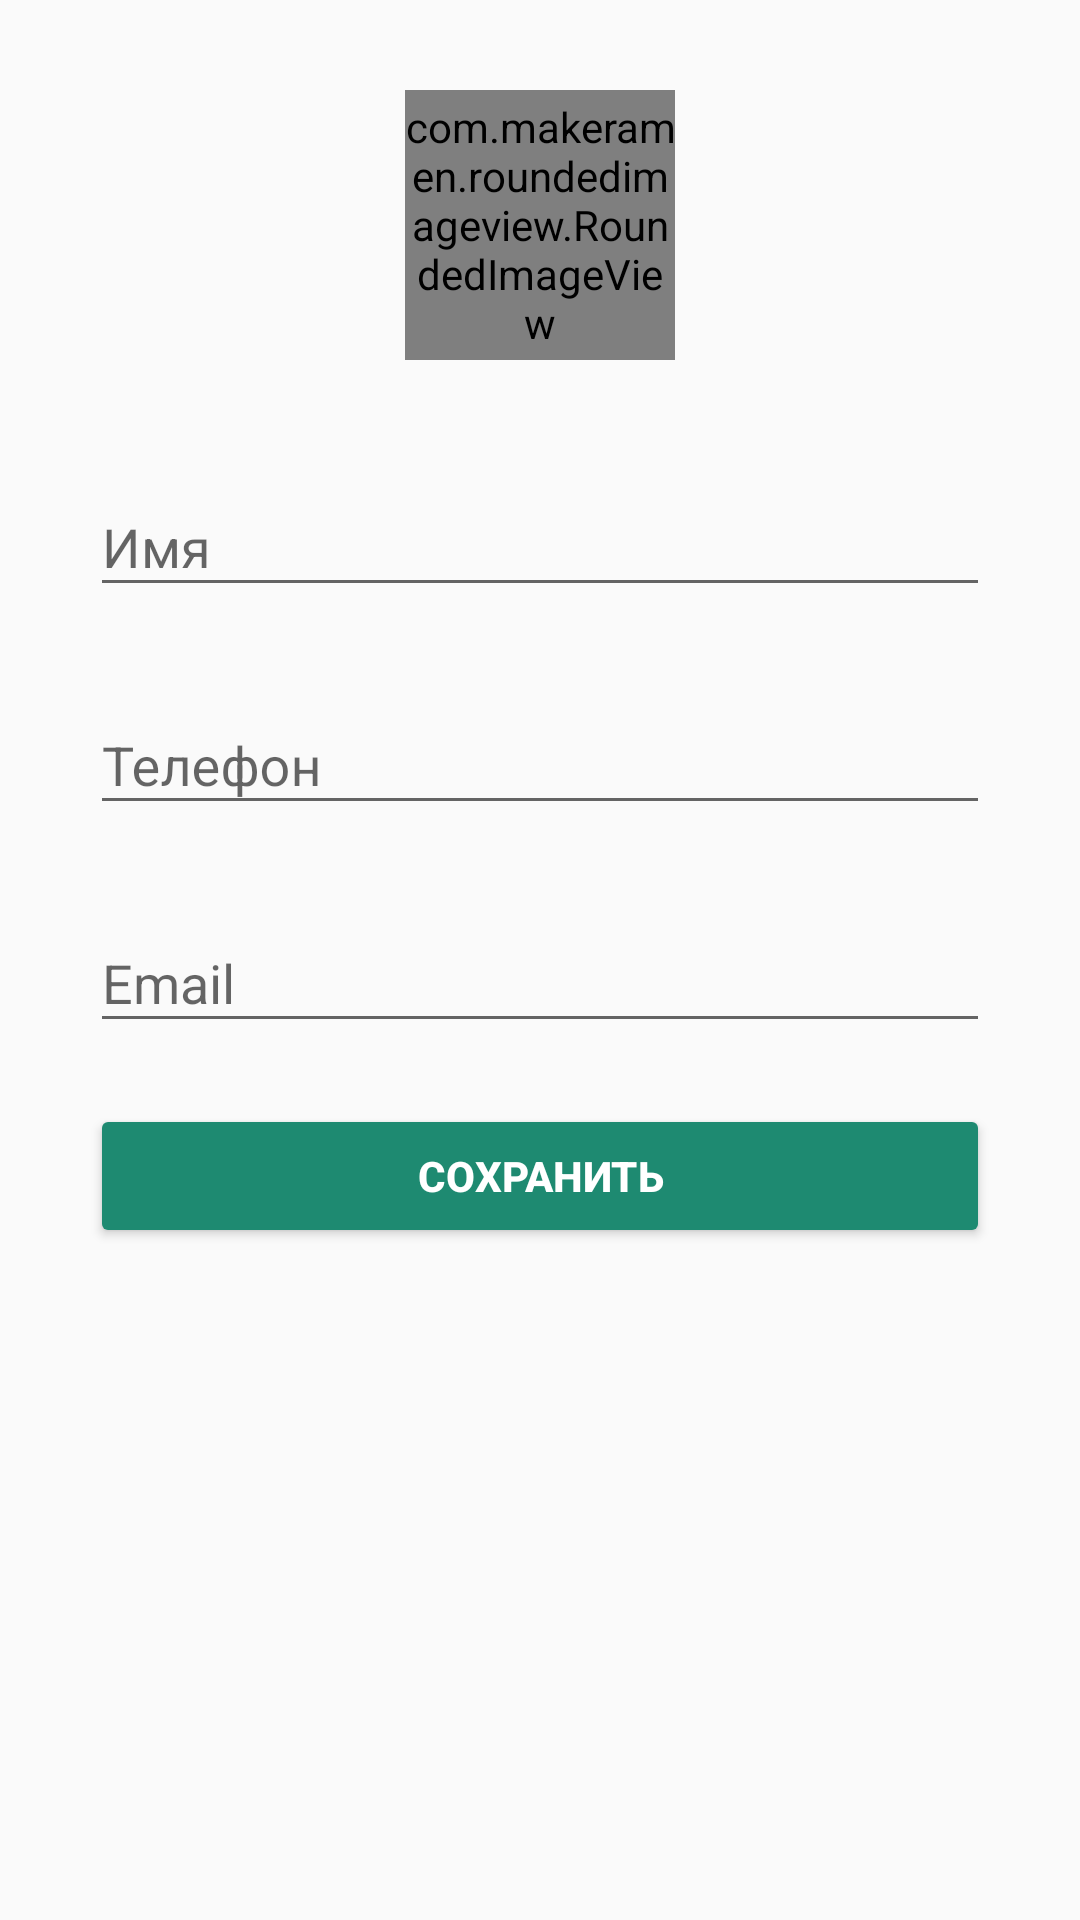

Produce the Android XML layout that renders to this screen, including the resource entries it uses.
<!-- AndroidManifest.xml: application theme AppTheme -->
<!-- res/layout/activity_profile.xml -->
<?xml version="1.0" encoding="utf-8"?>
<LinearLayout xmlns:android="http://schemas.android.com/apk/res/android"
    android:layout_width="match_parent"
    android:layout_height="match_parent"
    xmlns:app="http://schemas.android.com/apk/res-auto"
    android:focusable="true"
    android:focusableInTouchMode="true"
    android:orientation="vertical">

    <com.makeramen.roundedimageview.RoundedImageView xmlns:app="http://schemas.android.com/apk/res-auto"
        android:id="@+id/avatar"
        android:layout_width="90dp"
        android:layout_height="90dp"
        android:layout_gravity="center_horizontal"
        android:layout_marginTop="30dp"
        android:scaleType="centerCrop"
        android:src="@drawable/avatar"
        app:riv_border_color="#D0D0D0"
        app:riv_border_width="2dip"
        app:riv_corner_radius="45dip"
        app:riv_mutate_background="true" />

    <android.support.design.widget.TextInputLayout
        android:id="@+id/nameTextInputLayout"
        app:errorEnabled="true"
        android:layout_width="match_parent"
        android:layout_height="wrap_content"
        android:layout_marginTop="30dp"
        android:layout_marginLeft="30dp"
        android:layout_marginRight="30dp"
        android:hint="@string/name">

        <android.support.design.widget.TextInputEditText
            android:id="@+id/nameEdit"
            android:layout_width="match_parent"
            android:layout_height="wrap_content"
            android:imeOptions="actionNext"
            android:inputType="textCapWords" />
    </android.support.design.widget.TextInputLayout>

    <android.support.design.widget.TextInputLayout
        android:id="@+id/numberTextInputLayout"
        android:layout_width="match_parent"
        android:layout_height="wrap_content"
        android:layout_marginLeft="30dp"
        android:layout_marginRight="30dp"
        android:hint="@string/phone"
        app:errorEnabled="true">

        <android.support.design.widget.TextInputEditText
            android:id="@+id/numberEdit"
            android:layout_width="match_parent"
            android:layout_height="wrap_content"
            android:imeOptions="actionNext"
            android:inputType="phone" />
    </android.support.design.widget.TextInputLayout>

    <android.support.design.widget.TextInputLayout
        android:id="@+id/emailTextInputLayout"
        app:errorEnabled="true"
        android:layout_width="match_parent"
        android:layout_height="wrap_content"
        android:layout_marginLeft="30dp"
        android:layout_marginRight="30dp"
        android:hint="@string/email">

        <android.support.design.widget.TextInputEditText
            android:id="@+id/emailEdit"
            android:layout_width="match_parent"
            android:layout_height="wrap_content"
            android:imeOptions="actionDone"
            android:inputType="textEmailAddress"
            android:maxLength="128" />
    </android.support.design.widget.TextInputLayout>

    <Button
        android:id="@+id/save_button"
        style="@style/Widget.AppCompat.Button.Colored"
        android:layout_width="match_parent"
        android:layout_height="wrap_content"
        android:layout_gravity="center_horizontal"
        android:layout_marginLeft="30dp"
        android:layout_marginRight="30dp"
        android:text="@string/saveButton"
        android:textStyle="bold" />

</LinearLayout>
<!-- resources referenced by this layout -->
<resources>
  <!-- drawable avatar: png bitmap (drawable, 16480 bytes) -->
  <string name="email">Email</string>
  <string name="name">Имя</string>
  <string name="phone">Телефон</string>
  <string name="saveButton">Cохранить</string>
  <style name="AppTheme" parent="Theme.Design.Light.NoActionBar">
          
          <item name="colorPrimary">@color/colorPrimary</item>
          <item name="colorPrimaryDark">@color/colorPrimaryDark</item>
          <item name="colorAccent">@color/colorAccent</item>
      </style>
  <color name="colorPrimary">#1E8A71</color>
  <color name="colorPrimaryDark">#1E8A71</color>
  <color name="colorAccent">#1E8A71</color>
</resources>
